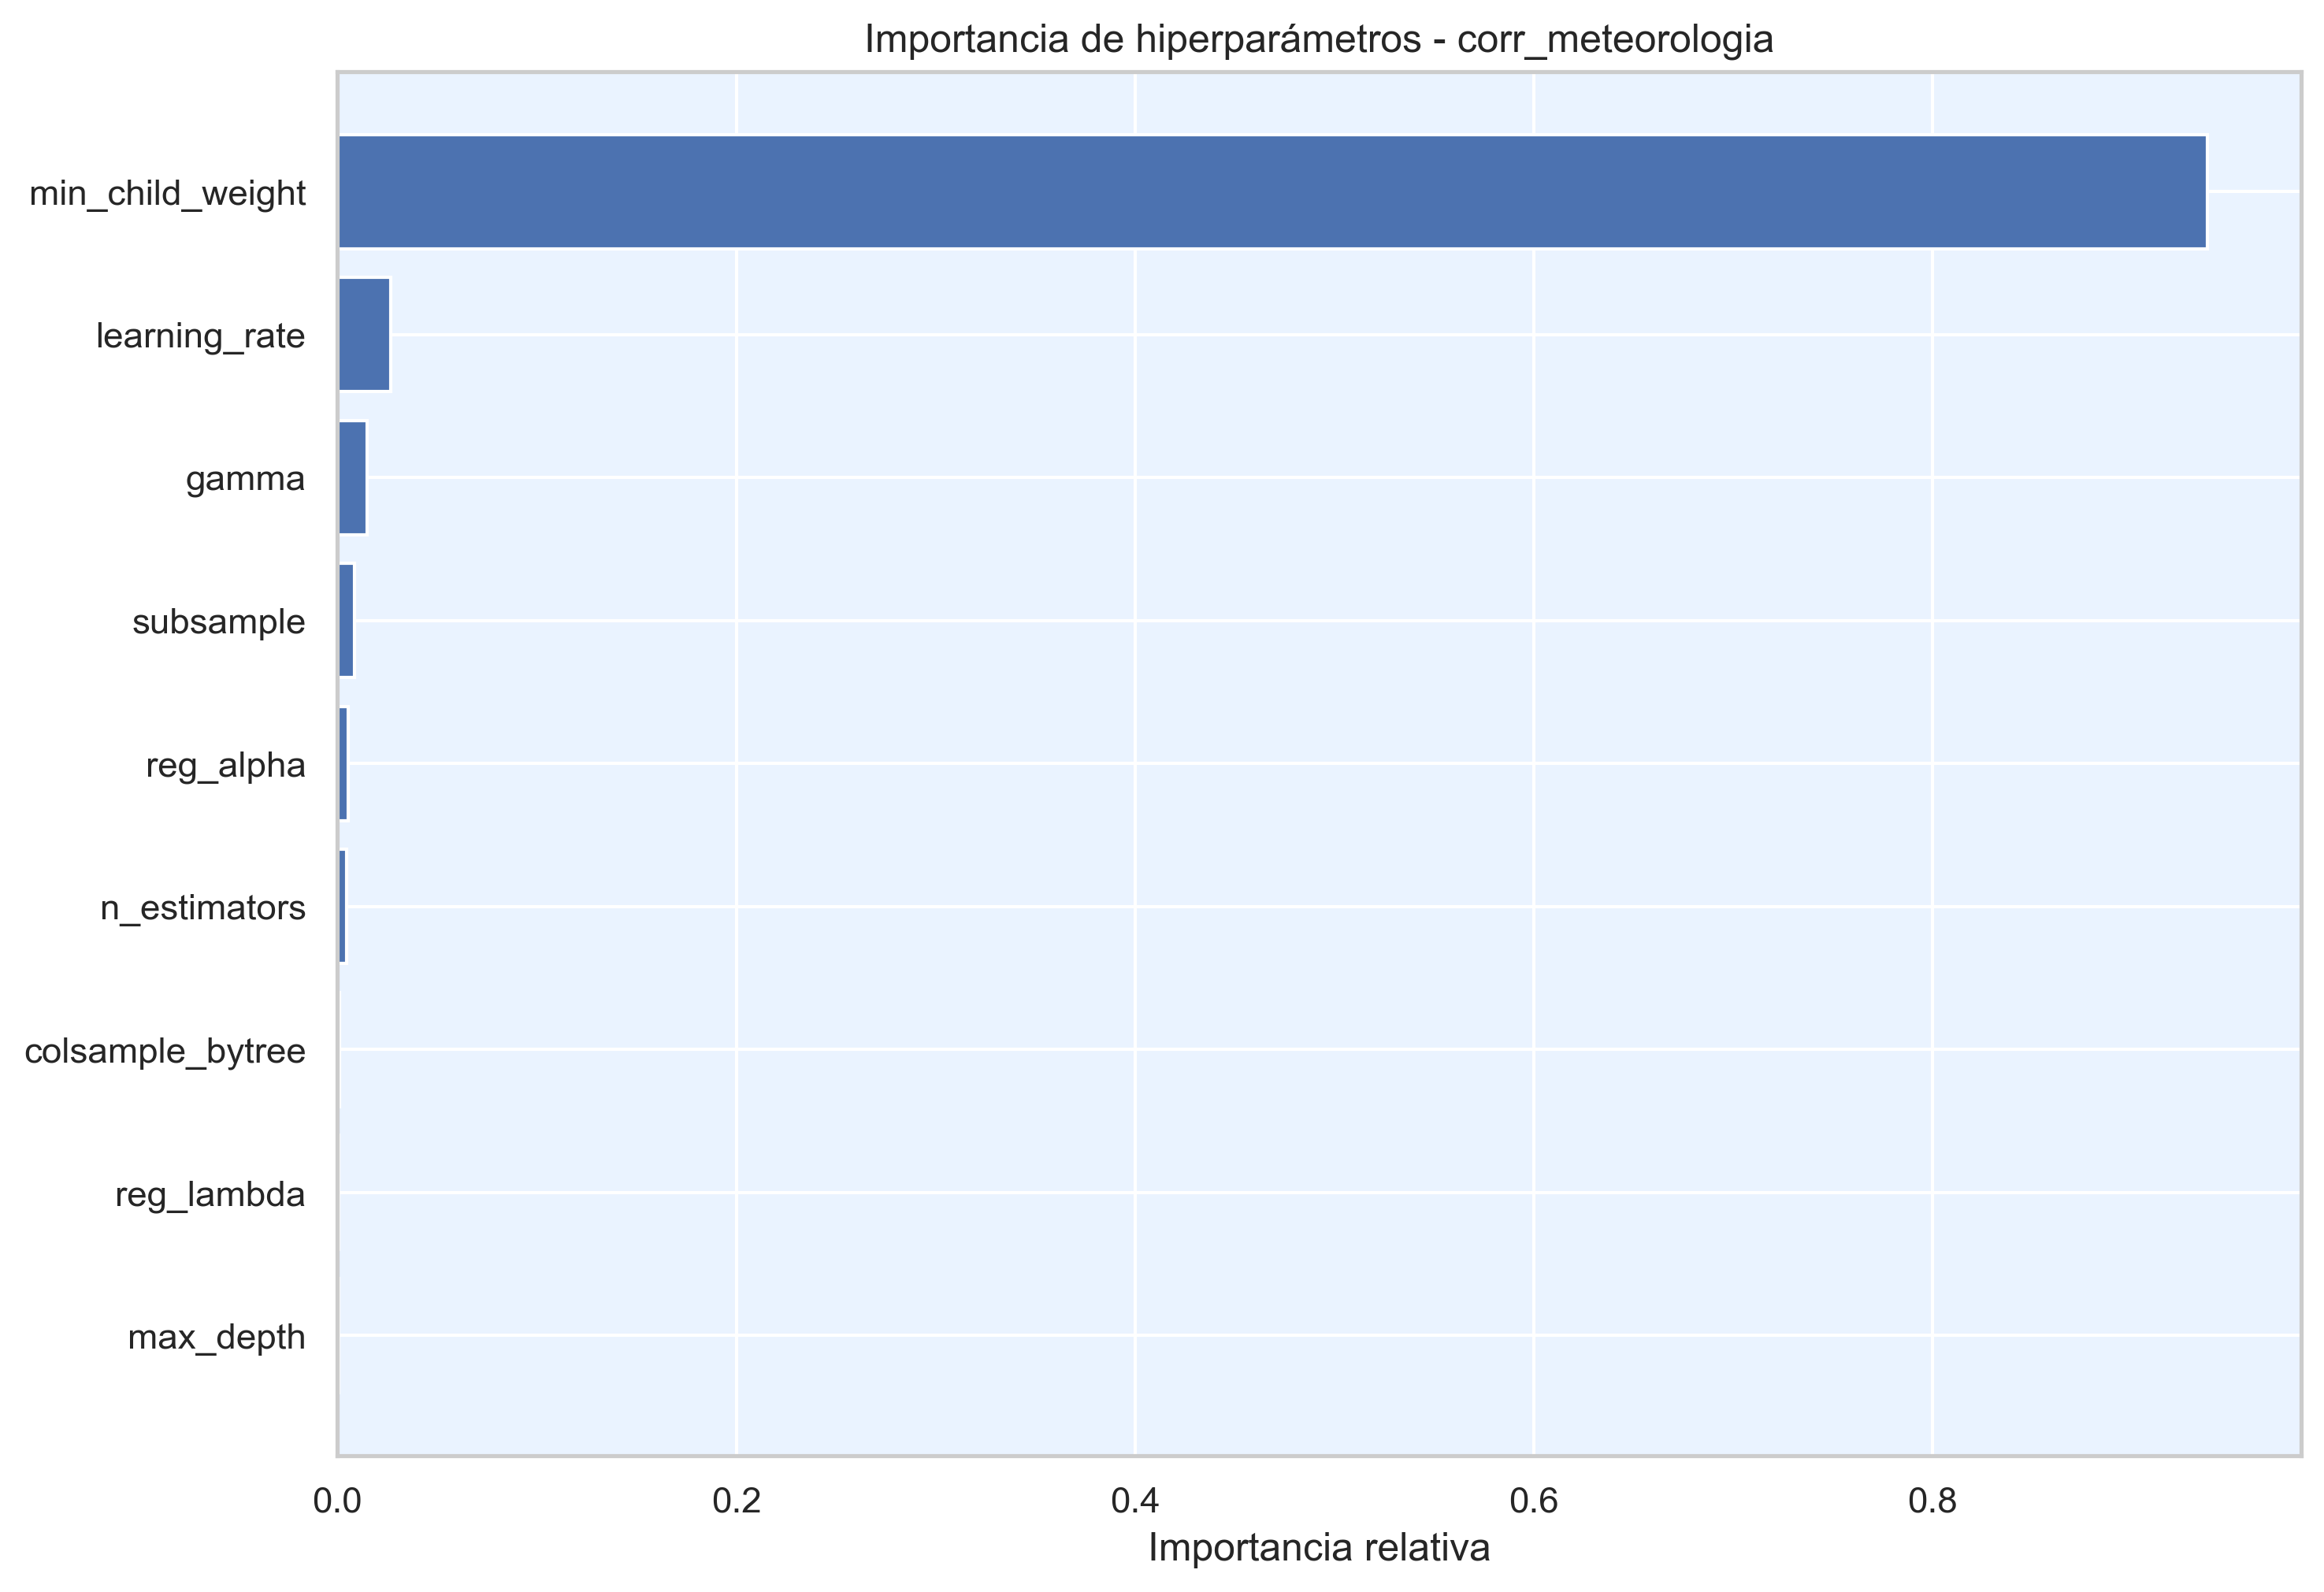

Source data for this figure (header and first rows):
hiperparametro, importancia
min_child_weight, 0.9377
learning_rate, 0.02655
gamma, 0.01489
subsample, 0.008609
reg_alpha, 0.005255
n_estimators, 0.004484
colsample_bytree, 0.001011
reg_lambda, 0.000823
max_depth, 0.0006653
